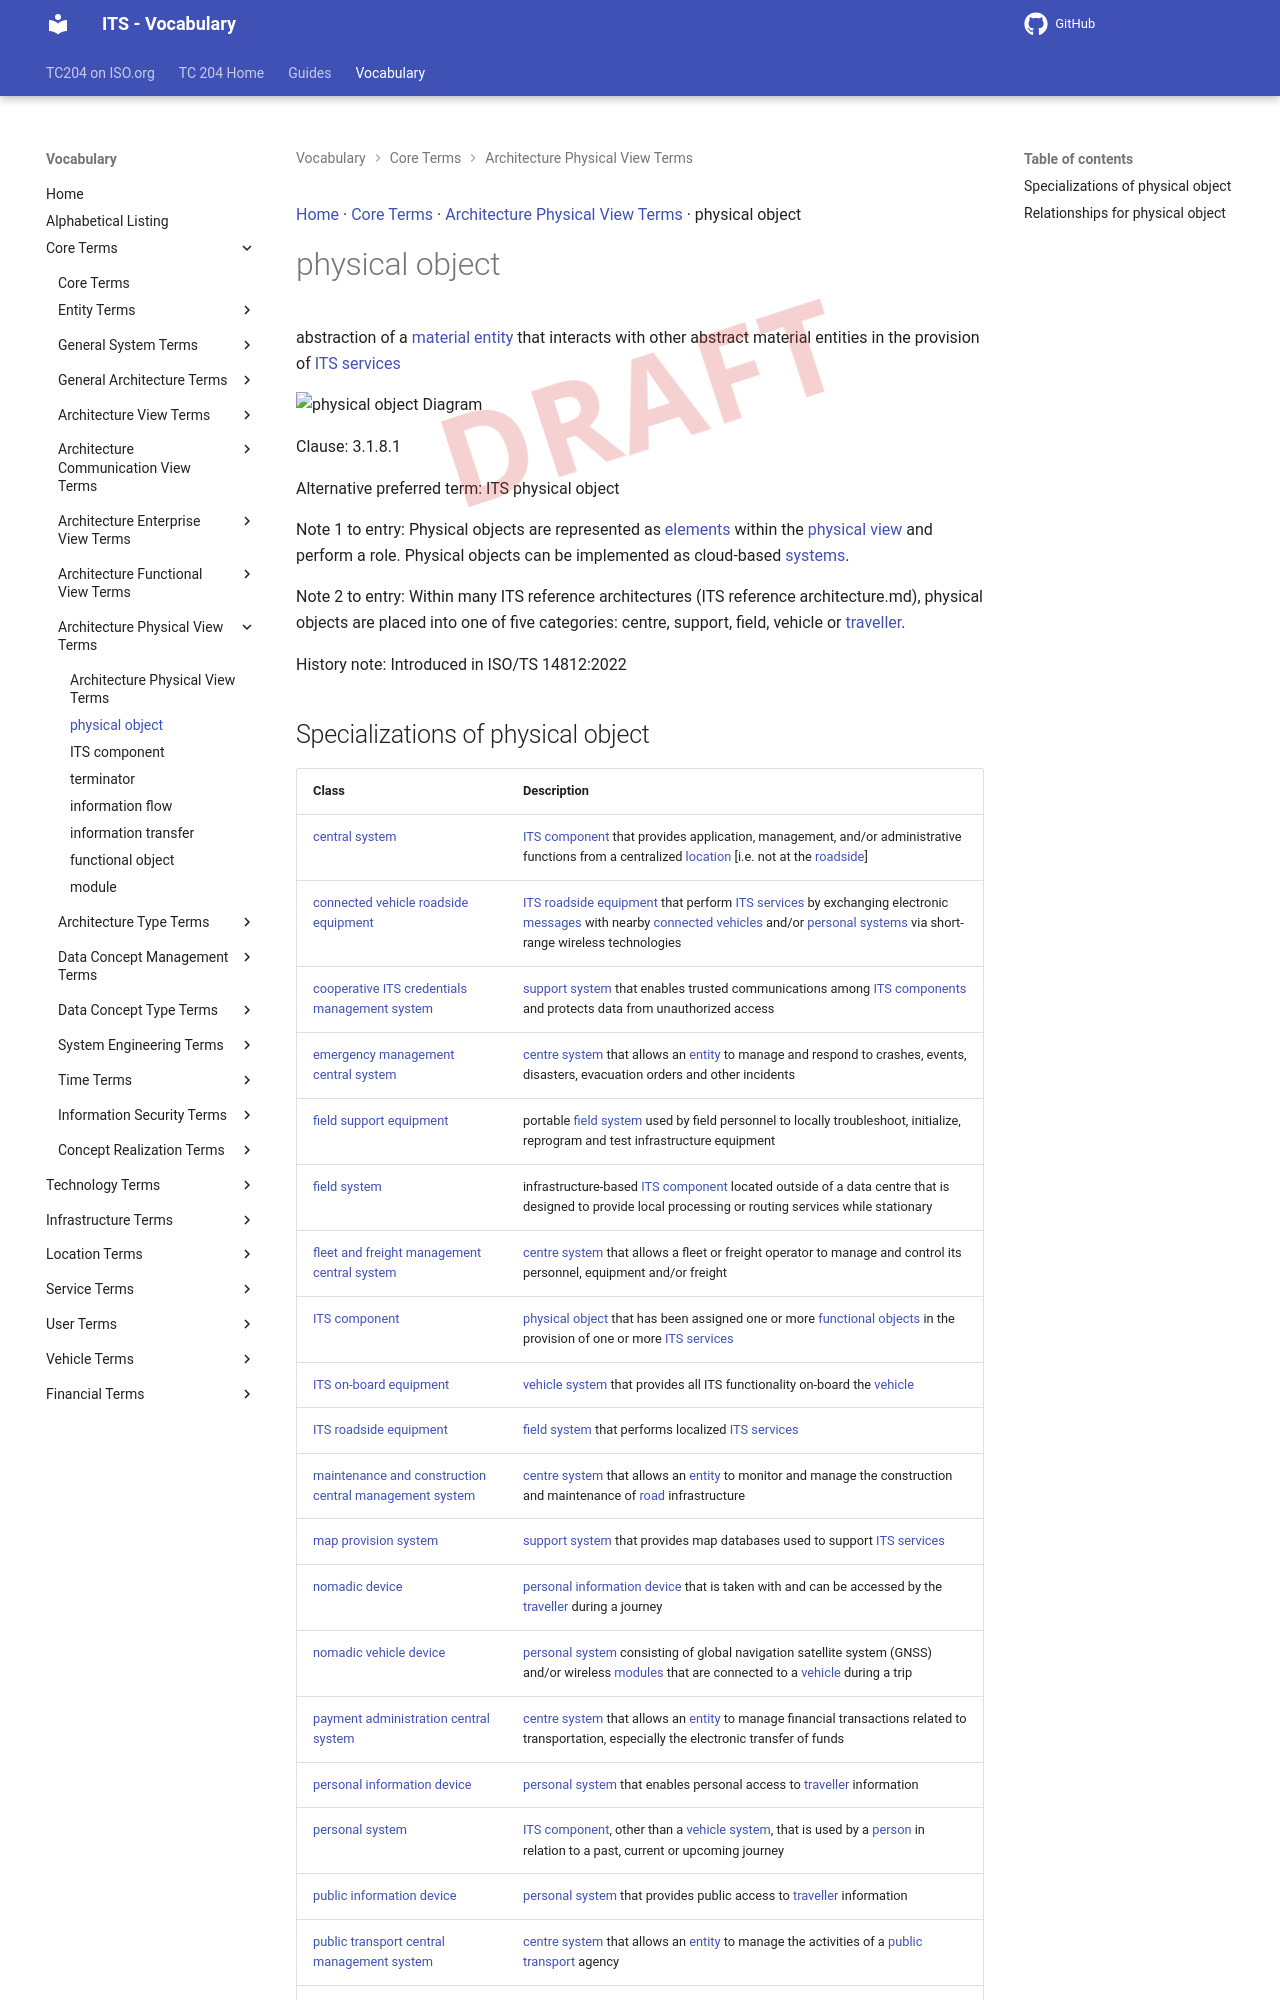

repository: ISO-TC204/iso14812 · page: v1.1.2-alpha.5/terms/physical object/index.html · generator: mkdocs

[Home](../index.md) · [Core Terms](groups/Core Terms.md) · [Architecture Physical View Terms](patterns/Architecture Physical View Terms.md) · physical object

# physical object

<div class="draft4-watermark" aria-hidden="true"></div>

<physical view> abstraction of a [material entity](material entity.md) that interacts with other abstract material entities in the provision of [ITS services](ITS service.md)

<object type="image/svg+xml" data="../../diagrams/physical object.dot.svg">
    <img alt="physical object Diagram" src="../../diagrams/physical object.dot.png" /> <!-- Fallback for non-SVG browsers -->
</object>

Clause: 3.1.8.1

Alternative preferred term: ITS physical object

Note 1 to entry: Physical objects are represented as [elements](element.md) within the [physical view](physical view.md) and perform a role. Physical objects can be implemented as cloud-based [systems](system.md).

Note 2 to entry: Within many ITS reference architectures (ITS reference architecture.md), physical objects are placed into one of five categories: centre, support, field, vehicle or [traveller](traveller.md).

History note: Introduced in ISO/TS 14812:2022
